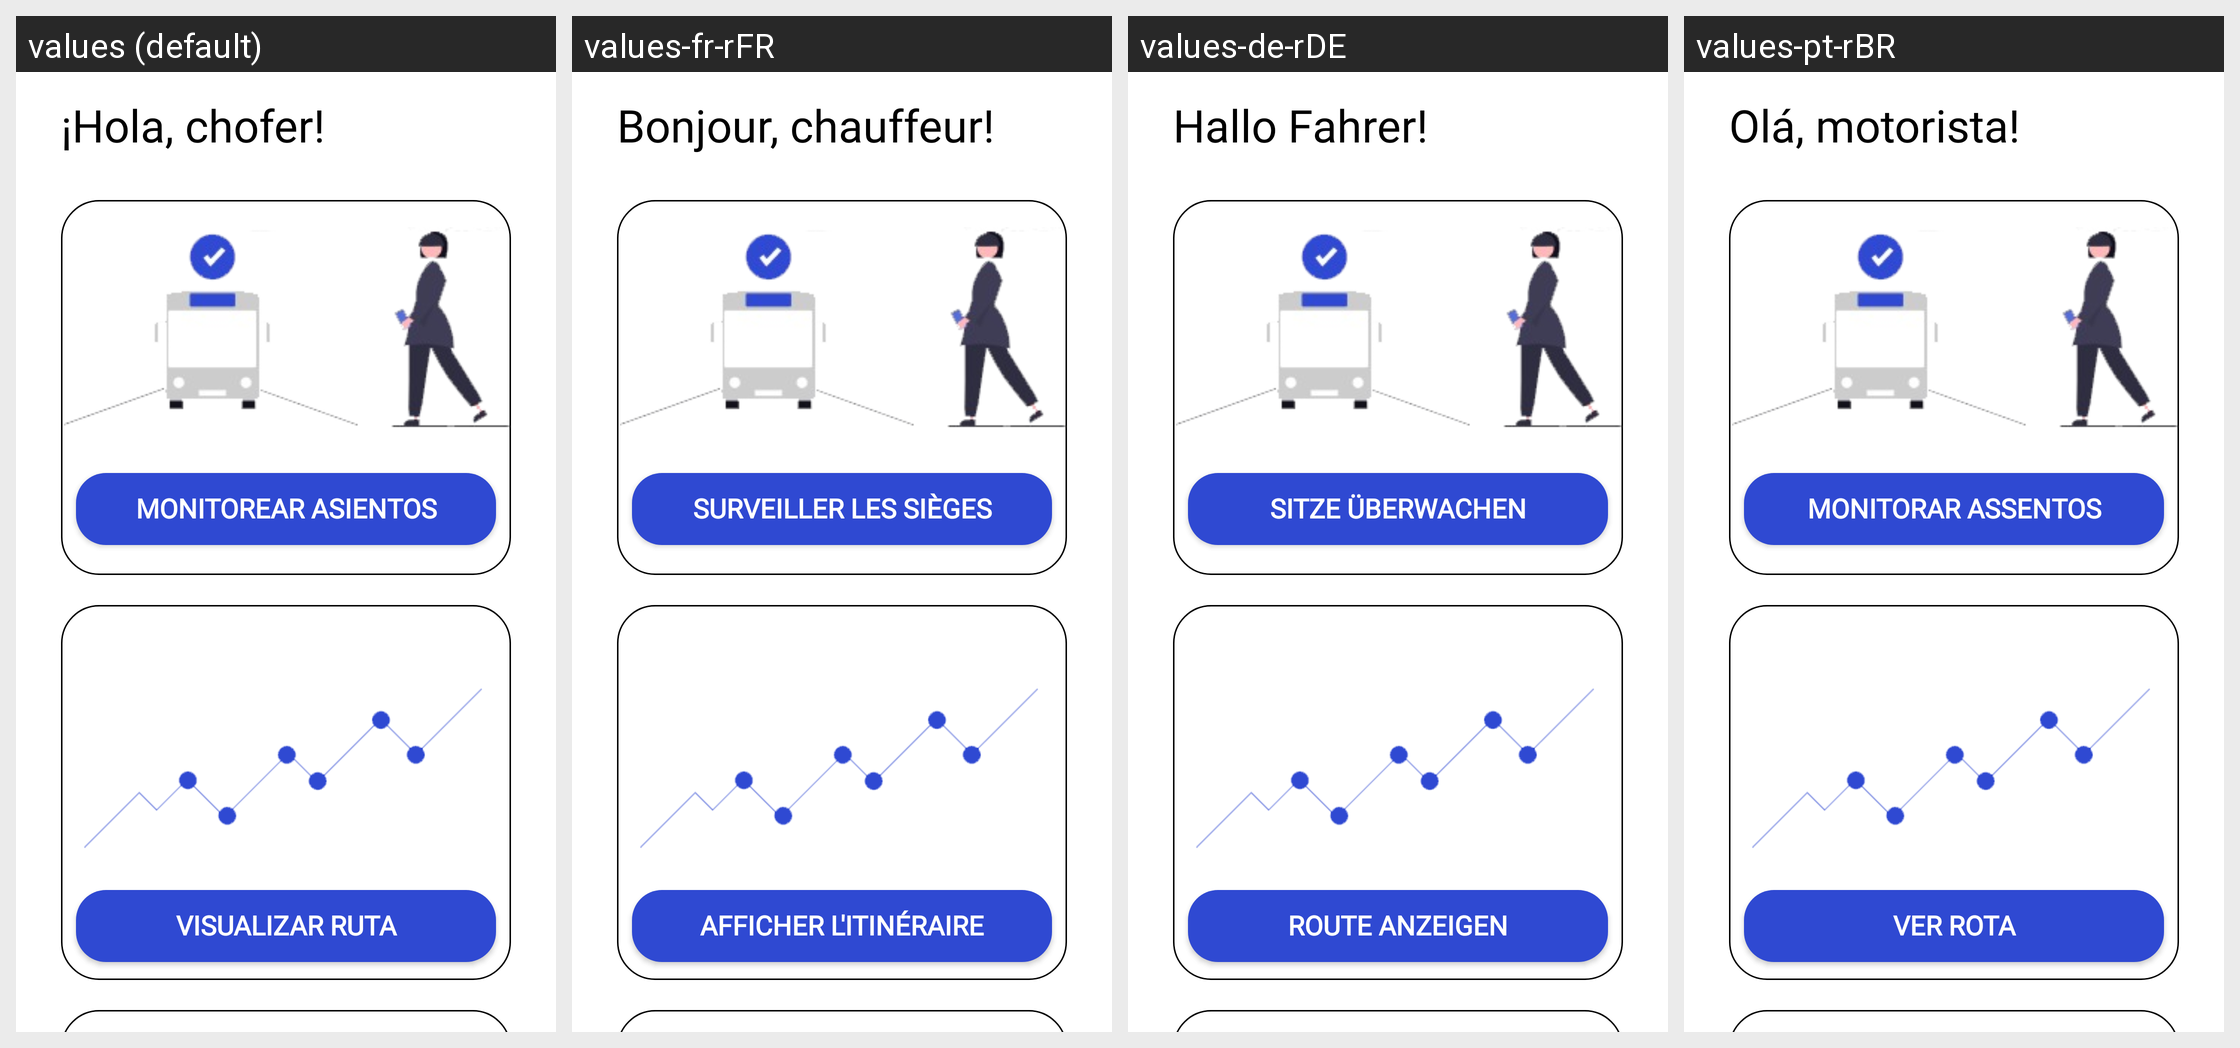

Here is an Android app screen in its default locale and in the app's own translations. Write out the translated-string differences for the strings that appear on this screen.
Android screen res/layout/fragment_home.xml rendered under 4 locales, left to right: values (default), values-fr-rFR, values-de-rDE, values-pt-rBR. Device: Nexus 5 (rendered at 1080×1920; each locale shown at half size, 540×960, under a caption strip naming it); theme Theme.Design.NoActionBar.
Other locales in the repository, not shown: values-en-rUS, values-es-rMX.
Strings drawn on this screen, with the default value and each locale's value (text and hints the layout hard-codes, and strings that could not be matched under every locale, appear in the picture but are not listed):

greeting_admin
  values: ¡Hola, chofer!
  values-fr-rFR: Bonjour, chauffeur!
  values-de-rDE: Hallo Fahrer!
  values-pt-rBR: Olá, motorista!

seatings
  values: Monitorear asientos
  values-fr-rFR: Surveiller les sièges
  values-de-rDE: Sitze überwachen
  values-pt-rBR: Monitorar assentos

route
  values: Visualizar ruta
  values-fr-rFR: Afficher l'itinéraire
  values-de-rDE: Route anzeigen
  values-pt-rBR: Ver rota
